Run: headless pygame with SDL's dummy video driver; simulated clock (each Clock.tick advances the game by its frame time, no real sleeping); random seed 0; keys injected as events and as key.get_pressed() state; no mouse input.
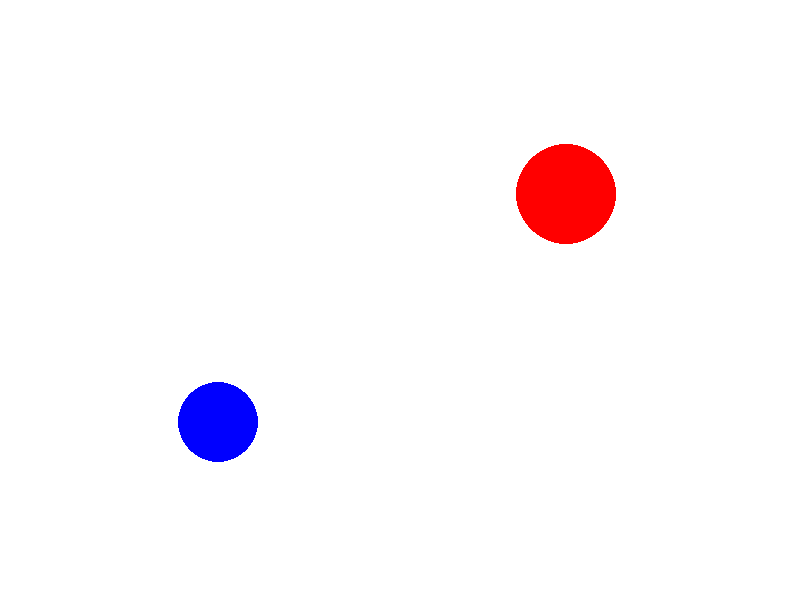
Frame 1 of 4 · flips 1–60 · no input
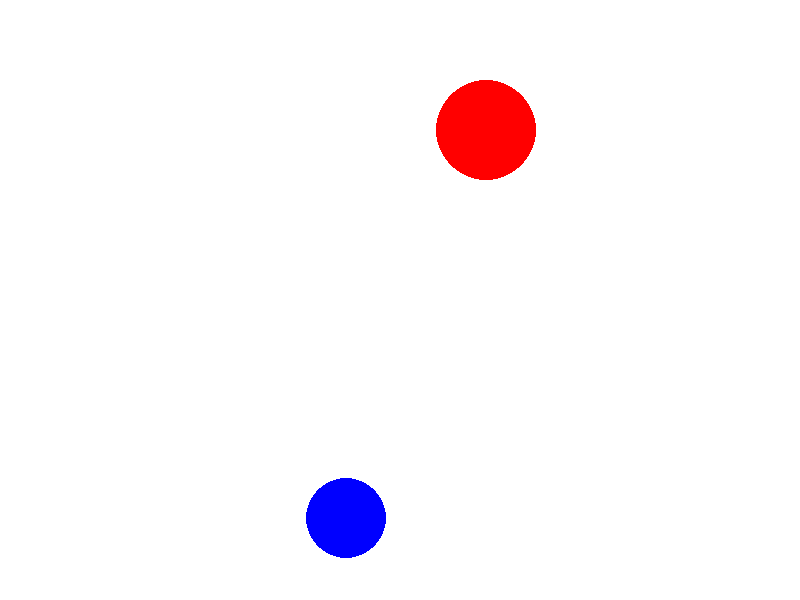
Frame 2 of 4 · flips 61–180 · tapped SPACE, RETURN · held RIGHT (→), D
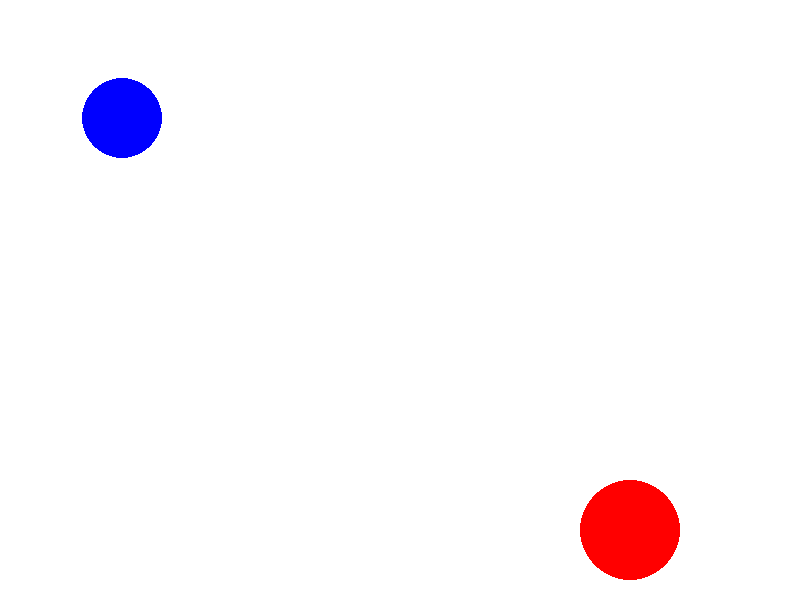
Frame 3 of 4 · flips 181–300 · held DOWN (↓), S
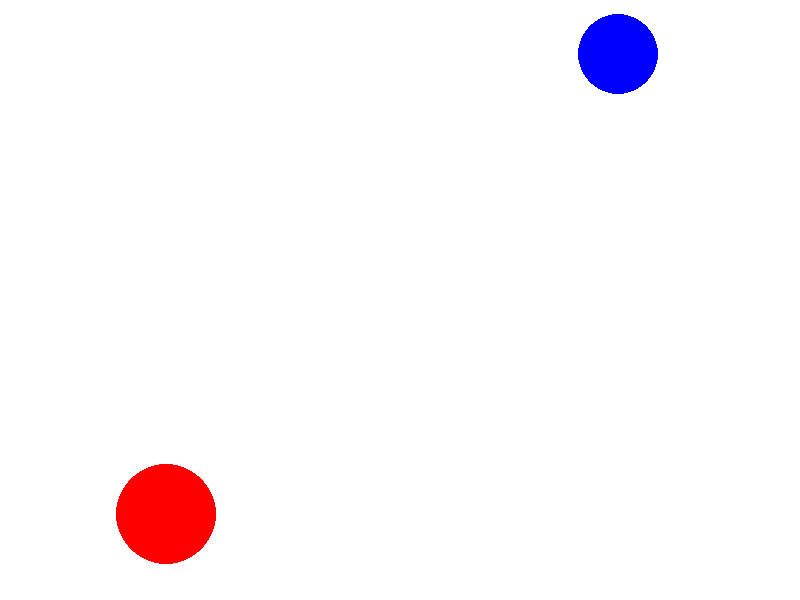
Frame 4 of 4 · flips 301–420 · held LEFT (←), A, UP (↑), W

The pygame program that drew these frames:

# 파이게임 라이브러리 불러오기
import pygame

# 게임 윈도우 크기
WINDOW_WIDTH = 800
WINDOW_HEIGHT = 600

# 색 정의
WHITE = (255, 255, 255)
BLUE = (0, 0, 255)
RED = (255, 0, 0)

# Pygame 초기화
pygame.init()

# 윈도우 제목
pygame.display.set_caption("Ball")

# 윈도우 생성
screen = pygame.display.set_mode((WINDOW_WIDTH, WINDOW_HEIGHT))

# 게임 화면 업데이트 속도
clock = pygame.time.Clock()

# 공 초기 위치, 크기, 속도
ball_x = int(WINDOW_WIDTH / 2) - 70
ball_y = int(WINDOW_HEIGHT / 2) - 70
ball_dx = -8
ball_dy = 8
ball_size = 40

ball2_x = int(WINDOW_WIDTH / 2) + 70
ball2_y = int(WINDOW_HEIGHT / 2) + 70
ball2_dx = 8
ball2_dy = -8
ball2_size = 50

# 게임 종료 전까지 반복
done = False

# 게임 반복 구간
while not done:
    # 이벤트 반복 구간
    for event in pygame.event.get():
        if event.type == pygame.QUIT:
            done = True

    # 게임 로직 구간
    # 속도에 따라 원형 위치 변경
    ball_x += ball_dx
    ball_y += ball_dy

    ball2_x += ball2_dx
    ball2_y += ball2_dy


    # 공이 윈도우를 벗어날 경우
    if (ball_x + ball_size) > WINDOW_WIDTH or (ball_x - ball_size) < 0:
        ball_dx = ball_dx * -1
    if (ball_y + ball_size) > WINDOW_HEIGHT or (ball_y - ball_size) < 0:
        ball_dy = ball_dy * -1

    if (ball2_x + ball2_size) > WINDOW_WIDTH or (ball2_x - ball2_size) < 0:
        ball2_dx = ball2_dx * -1
    if (ball2_y + ball2_size) > WINDOW_HEIGHT or (ball2_y - ball2_size) < 0:
        ball2_dy = ball2_dy * -1
    
    if (
        ball_x + ball_size > ball2_x + 25
        and
        ball_x - 20 < ball2_x + ball2_size
        and
        ball_y-20 < ball2_y + ball2_size
        and
        ball_y + ball_size > ball2_y-25
    ):
        ball_dx = ball_dx * -1
        ball_dy = ball_dy * -1
        ball2_dx = ball2_dx * -1
        ball2_dy = ball2_dy * -1


    # 윈도우 화면 채우기
    screen.fill(WHITE)

    # 화면 그리기 구간
    # 공 그리기
    pygame.draw.circle(screen, BLUE, [ball_x, ball_y], ball_size, 0)
    pygame.draw.circle(screen, RED, [ball2_x, ball2_y], ball2_size, 0)

    # 화면 업데이트
    pygame.display.flip()

    # 초당 60 프레임으로 업데이트
    clock.tick(60)

# 게임 종료
pygame.quit()
